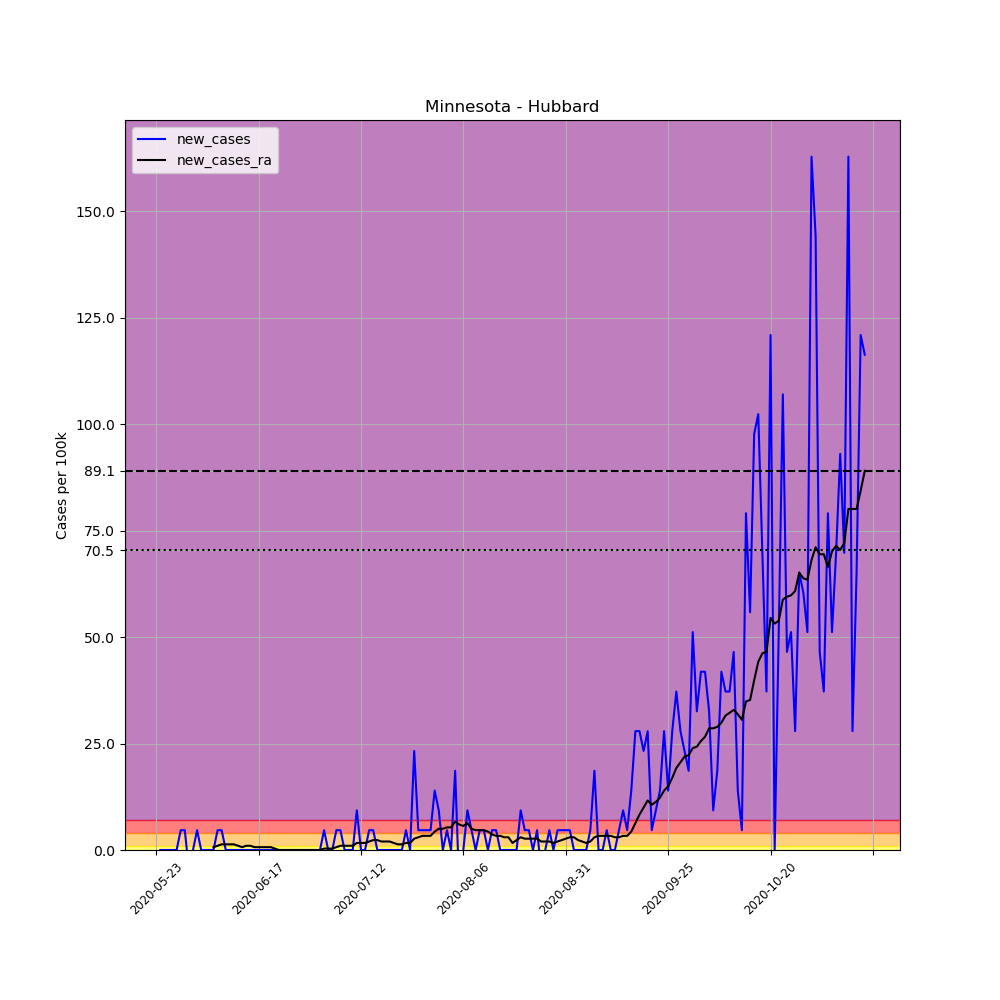

The data file committed next to this chart (first rows):
, date, county, state, fips, cases, deaths, COUNTY, STNAME, CTYNAME, POPESTIMATE2019, per_100k, new_cases, new_cases_ra
675578, 2020-05-23, Hubbard, Minnesota, 27057, 1, 0, 57, Minnesota, Hubbard, 21491, 4.653, , 
675579, 2020-05-24, Hubbard, Minnesota, 27057, 1, 0, 57, Minnesota, Hubbard, 21491, 4.653, 0.0, 
675580, 2020-05-25, Hubbard, Minnesota, 27057, 1, 0, 57, Minnesota, Hubbard, 21491, 4.653, 0.0, 
675581, 2020-05-26, Hubbard, Minnesota, 27057, 1, 0, 57, Minnesota, Hubbard, 21491, 4.653, 0.0, 
675582, 2020-05-27, Hubbard, Minnesota, 27057, 1, 0, 57, Minnesota, Hubbard, 21491, 4.653, 0.0, 
675583, 2020-05-28, Hubbard, Minnesota, 27057, 1, 0, 57, Minnesota, Hubbard, 21491, 4.653, 0.0, 
675584, 2020-05-29, Hubbard, Minnesota, 27057, 2, 0, 57, Minnesota, Hubbard, 21491, 9.306, 4.653, 
675585, 2020-05-30, Hubbard, Minnesota, 27057, 3, 0, 57, Minnesota, Hubbard, 21491, 13.96, 4.653, 
675586, 2020-05-31, Hubbard, Minnesota, 27057, 2, 0, 57, Minnesota, Hubbard, 21491, 9.306, -4.653, 
675587, 2020-06-01, Hubbard, Minnesota, 27057, 2, 0, 57, Minnesota, Hubbard, 21491, 9.306, 0.0, 
675588, 2020-06-02, Hubbard, Minnesota, 27057, 3, 0, 57, Minnesota, Hubbard, 21491, 13.96, 4.653, 
675589, 2020-06-03, Hubbard, Minnesota, 27057, 3, 0, 57, Minnesota, Hubbard, 21491, 13.96, 0.0, 
675590, 2020-06-04, Hubbard, Minnesota, 27057, 3, 0, 57, Minnesota, Hubbard, 21491, 13.96, 0.0, 
675591, 2020-06-05, Hubbard, Minnesota, 27057, 3, 0, 57, Minnesota, Hubbard, 21491, 13.96, 0.0, 
675592, 2020-06-06, Hubbard, Minnesota, 27057, 3, 0, 57, Minnesota, Hubbard, 21491, 13.96, 0.0, 0.6647
675593, 2020-06-07, Hubbard, Minnesota, 27057, 4, 0, 57, Minnesota, Hubbard, 21491, 18.61, 4.653, 0.9971
675594, 2020-06-08, Hubbard, Minnesota, 27057, 5, 0, 57, Minnesota, Hubbard, 21491, 23.27, 4.653, 1.329
675595, 2020-06-09, Hubbard, Minnesota, 27057, 5, 0, 57, Minnesota, Hubbard, 21491, 23.27, 0.0, 1.329
675596, 2020-06-10, Hubbard, Minnesota, 27057, 5, 0, 57, Minnesota, Hubbard, 21491, 23.27, 0.0, 1.329
675597, 2020-06-11, Hubbard, Minnesota, 27057, 5, 0, 57, Minnesota, Hubbard, 21491, 23.27, 0.0, 1.329
675598, 2020-06-12, Hubbard, Minnesota, 27057, 5, 0, 57, Minnesota, Hubbard, 21491, 23.27, 0.0, 0.9971
675599, 2020-06-13, Hubbard, Minnesota, 27057, 5, 0, 57, Minnesota, Hubbard, 21491, 23.27, 0.0, 0.6647
675600, 2020-06-14, Hubbard, Minnesota, 27057, 5, 0, 57, Minnesota, Hubbard, 21491, 23.27, 0.0, 0.9971
675601, 2020-06-15, Hubbard, Minnesota, 27057, 5, 0, 57, Minnesota, Hubbard, 21491, 23.27, 0.0, 0.9971
675602, 2020-06-16, Hubbard, Minnesota, 27057, 5, 0, 57, Minnesota, Hubbard, 21491, 23.27, 0.0, 0.6647
675603, 2020-06-17, Hubbard, Minnesota, 27057, 5, 0, 57, Minnesota, Hubbard, 21491, 23.27, 0.0, 0.6647
675604, 2020-06-18, Hubbard, Minnesota, 27057, 5, 0, 57, Minnesota, Hubbard, 21491, 23.27, 0.0, 0.6647
675605, 2020-06-19, Hubbard, Minnesota, 27057, 5, 0, 57, Minnesota, Hubbard, 21491, 23.27, 0.0, 0.6647
675606, 2020-06-20, Hubbard, Minnesota, 27057, 5, 0, 57, Minnesota, Hubbard, 21491, 23.27, 0.0, 0.6647
675607, 2020-06-21, Hubbard, Minnesota, 27057, 5, 0, 57, Minnesota, Hubbard, 21491, 23.27, 0.0, 0.3324
675608, 2020-06-22, Hubbard, Minnesota, 27057, 5, 0, 57, Minnesota, Hubbard, 21491, 23.27, 0.0, 0.0
675609, 2020-06-23, Hubbard, Minnesota, 27057, 5, 0, 57, Minnesota, Hubbard, 21491, 23.27, 0.0, 0.0
675610, 2020-06-24, Hubbard, Minnesota, 27057, 5, 0, 57, Minnesota, Hubbard, 21491, 23.27, 0.0, 0.0
675611, 2020-06-25, Hubbard, Minnesota, 27057, 5, 0, 57, Minnesota, Hubbard, 21491, 23.27, 0.0, 0.0
675612, 2020-06-26, Hubbard, Minnesota, 27057, 5, 0, 57, Minnesota, Hubbard, 21491, 23.27, 0.0, 0.0
675613, 2020-06-27, Hubbard, Minnesota, 27057, 5, 0, 57, Minnesota, Hubbard, 21491, 23.27, 0.0, 0.0
675614, 2020-06-28, Hubbard, Minnesota, 27057, 5, 0, 57, Minnesota, Hubbard, 21491, 23.27, 0.0, 0.0
675615, 2020-06-29, Hubbard, Minnesota, 27057, 5, 0, 57, Minnesota, Hubbard, 21491, 23.27, 0.0, 0.0
675616, 2020-06-30, Hubbard, Minnesota, 27057, 5, 0, 57, Minnesota, Hubbard, 21491, 23.27, 0.0, 0.0
675617, 2020-07-01, Hubbard, Minnesota, 27057, 5, 0, 57, Minnesota, Hubbard, 21491, 23.27, 0.0, 0.0
675618, 2020-07-02, Hubbard, Minnesota, 27057, 5, 0, 57, Minnesota, Hubbard, 21491, 23.27, 0.0, 0.0
675619, 2020-07-03, Hubbard, Minnesota, 27057, 6, 0, 57, Minnesota, Hubbard, 21491, 27.92, 4.653, 0.3324
675620, 2020-07-04, Hubbard, Minnesota, 27057, 6, 0, 57, Minnesota, Hubbard, 21491, 27.92, 0.0, 0.3324
675621, 2020-07-05, Hubbard, Minnesota, 27057, 6, 0, 57, Minnesota, Hubbard, 21491, 27.92, 0.0, 0.3324
675622, 2020-07-06, Hubbard, Minnesota, 27057, 7, 0, 57, Minnesota, Hubbard, 21491, 32.57, 4.653, 0.6647
675623, 2020-07-07, Hubbard, Minnesota, 27057, 8, 0, 57, Minnesota, Hubbard, 21491, 37.22, 4.653, 0.9971
675624, 2020-07-08, Hubbard, Minnesota, 27057, 8, 0, 57, Minnesota, Hubbard, 21491, 37.22, 0.0, 0.9971
675625, 2020-07-09, Hubbard, Minnesota, 27057, 8, 0, 57, Minnesota, Hubbard, 21491, 37.22, 0.0, 0.9971
675626, 2020-07-10, Hubbard, Minnesota, 27057, 8, 0, 57, Minnesota, Hubbard, 21491, 37.22, 0.0, 0.9971
675627, 2020-07-11, Hubbard, Minnesota, 27057, 10, 0, 57, Minnesota, Hubbard, 21491, 46.53, 9.306, 1.662
675628, 2020-07-12, Hubbard, Minnesota, 27057, 10, 0, 57, Minnesota, Hubbard, 21491, 46.53, 0.0, 1.662
675629, 2020-07-13, Hubbard, Minnesota, 27057, 10, 0, 57, Minnesota, Hubbard, 21491, 46.53, 0.0, 1.662
675630, 2020-07-14, Hubbard, Minnesota, 27057, 11, 0, 57, Minnesota, Hubbard, 21491, 51.18, 4.653, 1.994
675631, 2020-07-15, Hubbard, Minnesota, 27057, 12, 0, 57, Minnesota, Hubbard, 21491, 55.84, 4.653, 2.327
675632, 2020-07-16, Hubbard, Minnesota, 27057, 12, 0, 57, Minnesota, Hubbard, 21491, 55.84, 0.0, 2.327
675633, 2020-07-17, Hubbard, Minnesota, 27057, 12, 0, 57, Minnesota, Hubbard, 21491, 55.84, 0.0, 1.994
675634, 2020-07-18, Hubbard, Minnesota, 27057, 12, 0, 57, Minnesota, Hubbard, 21491, 55.84, 0.0, 1.994
675635, 2020-07-19, Hubbard, Minnesota, 27057, 12, 0, 57, Minnesota, Hubbard, 21491, 55.84, 0.0, 1.994
675636, 2020-07-20, Hubbard, Minnesota, 27057, 12, 0, 57, Minnesota, Hubbard, 21491, 55.84, 0.0, 1.662
675637, 2020-07-21, Hubbard, Minnesota, 27057, 12, 0, 57, Minnesota, Hubbard, 21491, 55.84, 0.0, 1.329
... 114 more rows
